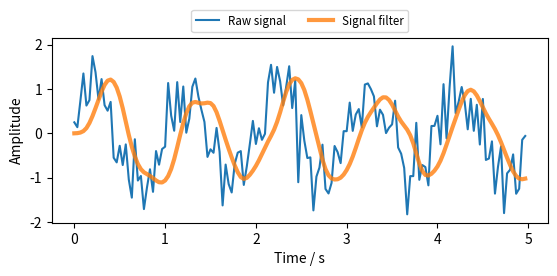

Here is the Python script that generated this plot:
import numpy as np
import scipy.signal

# Identitas diri
print("Nama: M Rizki Akbar")
print("NRP: 5009211128")

np.random.seed(42) 
fs = 30  # sampling rate, Hz
ts = np.arange(0, 5, 1.0 / fs)  
ys = np.sin(2*np.pi * 1.0 * ts)  # signal @ 1.0 Hz, tanpa Noise
yerr = 0.5 * np.random.normal(size=len(ts))  # Gaussian noise
yraw = ys + yerr

b, a = scipy.signal.iirfilter(4, Wn=2.5, fs=fs, btype="low", ftype="butter")
print(b, a, sep="\n")
y_lfilter = scipy.signal.lfilter(b, a, yraw)

from matplotlib import pyplot as plt

plt.figure(figsize=[6.4, 2.4])

plt.plot(ts, yraw, label="Raw signal")
plt.plot(ts, y_lfilter, alpha=0.8, lw=3, label="Signal filter")

plt.xlabel("Time / s")
plt.ylabel("Amplitude")
plt.legend(loc="lower center", bbox_to_anchor=[0.5, 1],
                            ncol=2, fontsize="smaller")
